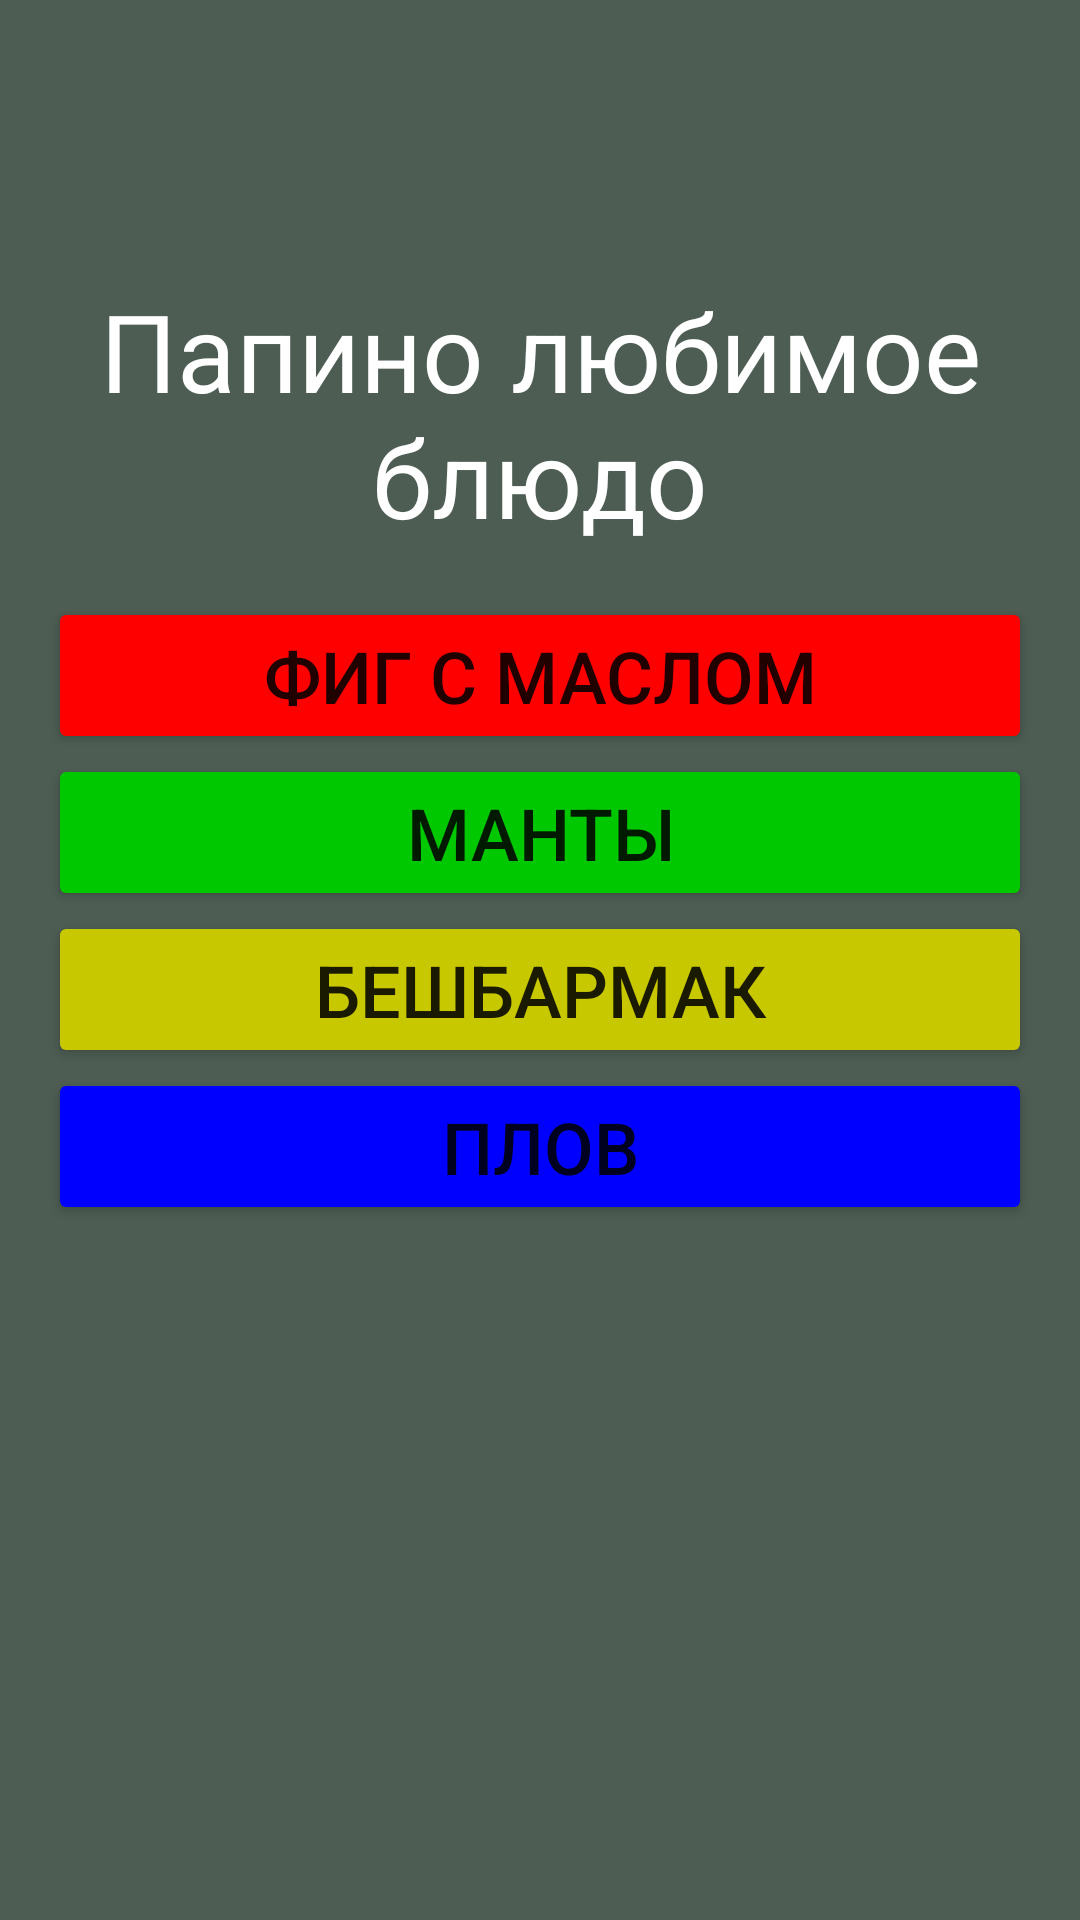

The Android layout XML behind this screen, and the referenced resources:
<!-- AndroidManifest.xml: application theme Theme.DadsQuiz -->
<!-- res/layout/fragment_q2.xml -->
<?xml version="1.0" encoding="utf-8"?>
<androidx.constraintlayout.widget.ConstraintLayout xmlns:android="http://schemas.android.com/apk/res/android"
    xmlns:tools="http://schemas.android.com/tools"
    android:layout_width="match_parent"
    android:layout_height="match_parent"
    xmlns:app="http://schemas.android.com/apk/res-auto"
    android:background="@color/back">

    <TextView
        android:textColor="@color/white"
        android:id="@+id/questionTextView"
        android:layout_width="0dp"
        android:layout_height="wrap_content"
        android:text="Папино любимое блюдо"
        android:textSize="36sp"
        android:gravity="center"
        app:layout_constraintTop_toTopOf="parent"
        app:layout_constraintBottom_toTopOf="@id/buttonLayout"
        app:layout_constraintStart_toStartOf="parent"
        app:layout_constraintEnd_toEndOf="parent"
        app:layout_constraintVertical_chainStyle="packed"
        app:layout_constraintVertical_bias="0.3"/>

    <LinearLayout
        android:id="@+id/buttonLayout"
        android:layout_width="0dp"
        android:layout_height="wrap_content"
        android:orientation="vertical"
        android:padding="16dp"
        app:layout_constraintTop_toBottomOf="@id/questionTextView"
        app:layout_constraintBottom_toBottomOf="parent"
        app:layout_constraintStart_toStartOf="parent"
        app:layout_constraintEnd_toEndOf="parent">

        <Button
            android:id="@+id/answer1Button"
            android:textSize="24sp"
            android:layout_width="match_parent"
            android:layout_height="wrap_content"
            android:text="Фиг с маслом"
            android:backgroundTint="@color/red"
            />

        <Button
            android:id="@+id/answer2Button"
            android:layout_width="match_parent"
            android:layout_height="wrap_content"
            android:text="Манты"
            android:textSize="24sp"
            android:backgroundTint="@color/green"
            />

        <Button
            android:id="@+id/answer3Button"
            android:layout_width="match_parent"
            android:layout_height="wrap_content"
            android:text="Бешбармак"
            android:textSize="24sp"
            android:backgroundTint="@color/yellow"
            />

        <Button
            android:id="@+id/answer4Button"
            android:layout_width="match_parent"
            android:layout_height="wrap_content"
            android:text="Плов"
            android:textSize="24sp"
            android:backgroundTint="@color/blue"
            />

    </LinearLayout>

</androidx.constraintlayout.widget.ConstraintLayout>
<!-- resources referenced by this layout -->
<resources>
  <color name="back">#4D5D53</color>
  <color name="blue">#0000FF</color>
  <color name="green">#00C800</color>
  <color name="red">#FF0000</color>
  <color name="white">#FFFFFFFF</color>
  <color name="yellow">#C8C800</color>
  <style name="Theme.DadsQuiz" parent="Theme.MaterialComponents.DayNight.DarkActionBar">
          
          <item name="colorPrimary">@color/purple_500</item>
          <item name="colorPrimaryVariant">@color/purple_700</item>
          <item name="colorOnPrimary">@color/white</item>
          
          <item name="colorSecondary">@color/teal_200</item>
          <item name="colorSecondaryVariant">@color/teal_700</item>
          <item name="colorOnSecondary">@color/black</item>
          
          <item name="android:statusBarColor">?attr/colorPrimaryVariant</item>
          
      </style>
  <color name="purple_500">#FF6200EE</color>
  <color name="purple_700">#FF3700B3</color>
  <color name="teal_200">#FF03DAC5</color>
  <color name="teal_700">#FF018786</color>
  <color name="black">#FF000000</color>
</resources>
